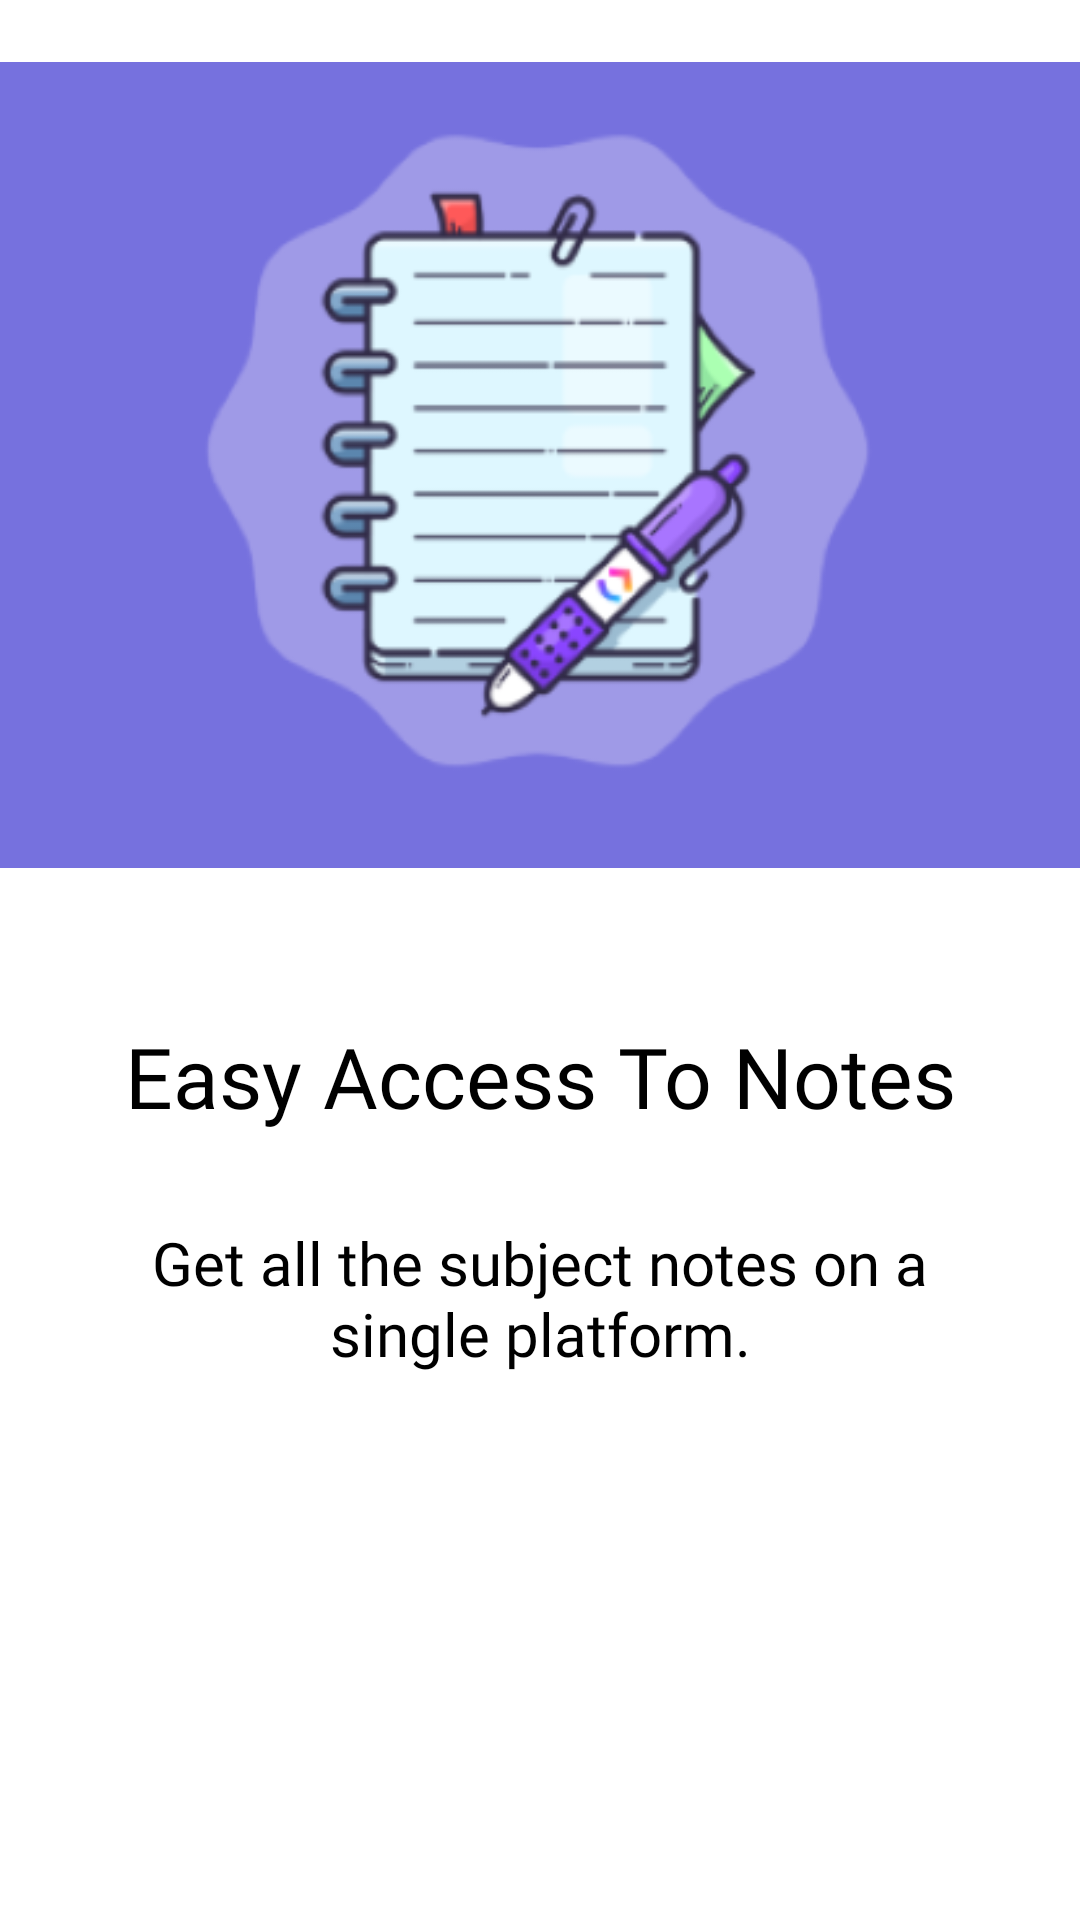

Layout XML and referenced resources for this Android screen:
<!-- AndroidManifest.xml: application theme Theme.MITUJJAINOFFICIAL -->
<!-- res/layout/slider_layout.xml -->
<?xml version="1.0" encoding="utf-8"?>

<LinearLayout xmlns:android="http://schemas.android.com/apk/res/android"
    android:layout_width="match_parent"
    android:layout_height="match_parent"
    xmlns:app="http://schemas.android.com/apk/res-auto"
    android:orientation="vertical"
    app:flow_horizontalAlign="center">

    <ImageView
        android:id="@+id/titleImage"
        android:layout_width="match_parent"
        android:layout_height="wrap_content"
        android:src="@drawable/notetakingnewfi123" />

    <TextView
        android:id="@+id/texttitle"
        android:layout_width="match_parent"
        android:layout_height="wrap_content"
        android:layout_marginTop="30dp"
        android:fontFamily="@font/poppins_bold2"
        android:text="@string/heading_one"
        android:textAlignment="center"
        android:textColor="@color/black"
        android:textSize="28sp" />

    <TextView
        android:id="@+id/textdescription"
        android:layout_width="match_parent"
        android:layout_height="wrap_content"
        android:layout_marginHorizontal="30dp"
        android:layout_marginTop="30dp"
        android:fontFamily="@font/poppins_medium"
        android:text="@string/desc_one"
        android:textAlignment="center"
        android:textColor="@color/black"
        android:textSize="20sp" />

</LinearLayout>
<!-- resources referenced by this layout -->
<resources>
  <color name="black">#FF000000</color>
  <!-- drawable notetakingnewfi123: png bitmap (drawable-v24, 33085 bytes) -->
  <string name="desc_one">Get all the subject notes on a single platform.</string>
  <string name="heading_one">Easy Access To Notes</string>
  <style name="Theme.MITUJJAINOFFICIAL" parent="Theme.MaterialComponents.Light.DarkActionBar">
          
          <item name="colorPrimary">@color/purple_500</item>
          <item name="colorPrimaryVariant">@color/purple_700</item>
          <item name="colorOnPrimary">@color/white</item>
  
          
          <item name="android:statusBarColor">@color/lightskyblue</item>
  
          
          <item name="colorSecondary">@color/teal_200</item>
          <item name="colorSecondaryVariant">@color/teal_700</item>
          <item name="colorOnSecondary">@color/black</item>
  
  
      </style>
  <color name="purple_500">#FF6200EE</color>
  <color name="purple_700">#FF3700B3</color>
  <color name="white">#FFFFFFFF</color>
  <color name="lightskyblue">#87CEFA</color>
  <color name="teal_200">#FF03DAC5</color>
  <color name="teal_700">#FF018786</color>
</resources>
